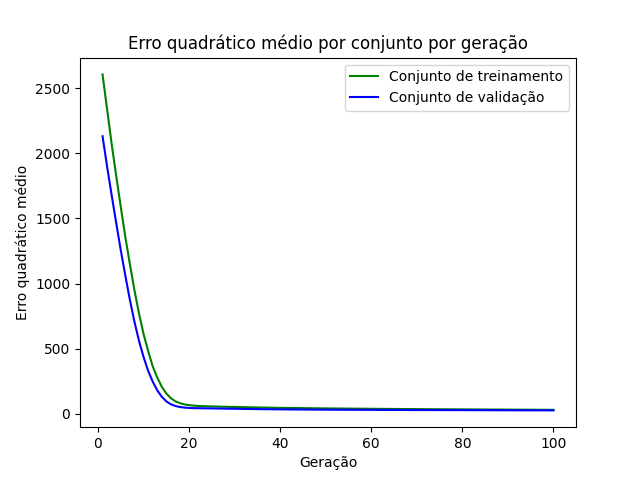

The file beside this chart, header and first rows:
epoch, loss_train, loss_val
1, 2604, 2130
2, 2337, 1897
3, 2071, 1678
4, 1826, 1464
5, 1589, 1255
6, 1358, 1061
7, 1150, 875.1
8, 949.2, 707.3
9, 770.4, 560.3
10, 613, 437
11, 483.2, 330.7
12, 365.5, 248.5
13, 279.5, 181
14, 208.1, 131.4
15, 156.3, 96.07
16, 120.2, 73.22
17, 95.94, 60.27
18, 81.72, 52.43
19, 72.32, 47.89
20, 66.86, 45.3
21, 63.17, 43.88
22, 60.49, 43.22
23, 59.21, 42.61
24, 57.98, 42.07
25, 57.01, 41.5
26, 56.24, 41.15
27, 55.2, 40.46
28, 54.31, 39.89
29, 53.5, 39.42
30, 52.68, 38.91
31, 51.88, 38.37
32, 51.16, 37.76
33, 50.46, 37.29
34, 49.78, 36.72
35, 49.07, 36.37
36, 48.51, 35.73
37, 47.83, 35.46
38, 47.31, 35.17
39, 46.71, 34.66
40, 46.14, 34.56
41, 45.69, 34.23
42, 45.09, 33.75
43, 44.66, 33.44
44, 44.21, 33.21
45, 43.75, 33.15
46, 43.4, 32.9
47, 42.95, 32.74
48, 42.52, 32.36
49, 42.16, 32.16
50, 41.82, 31.95
51, 41.44, 31.79
52, 41.14, 31.63
53, 40.79, 31.39
54, 40.5, 31.29
55, 40.16, 31.15
56, 39.86, 31.07
57, 39.6, 30.86
58, 39.36, 30.72
59, 39.04, 30.67
60, 38.81, 30.66
... 40 more rows
